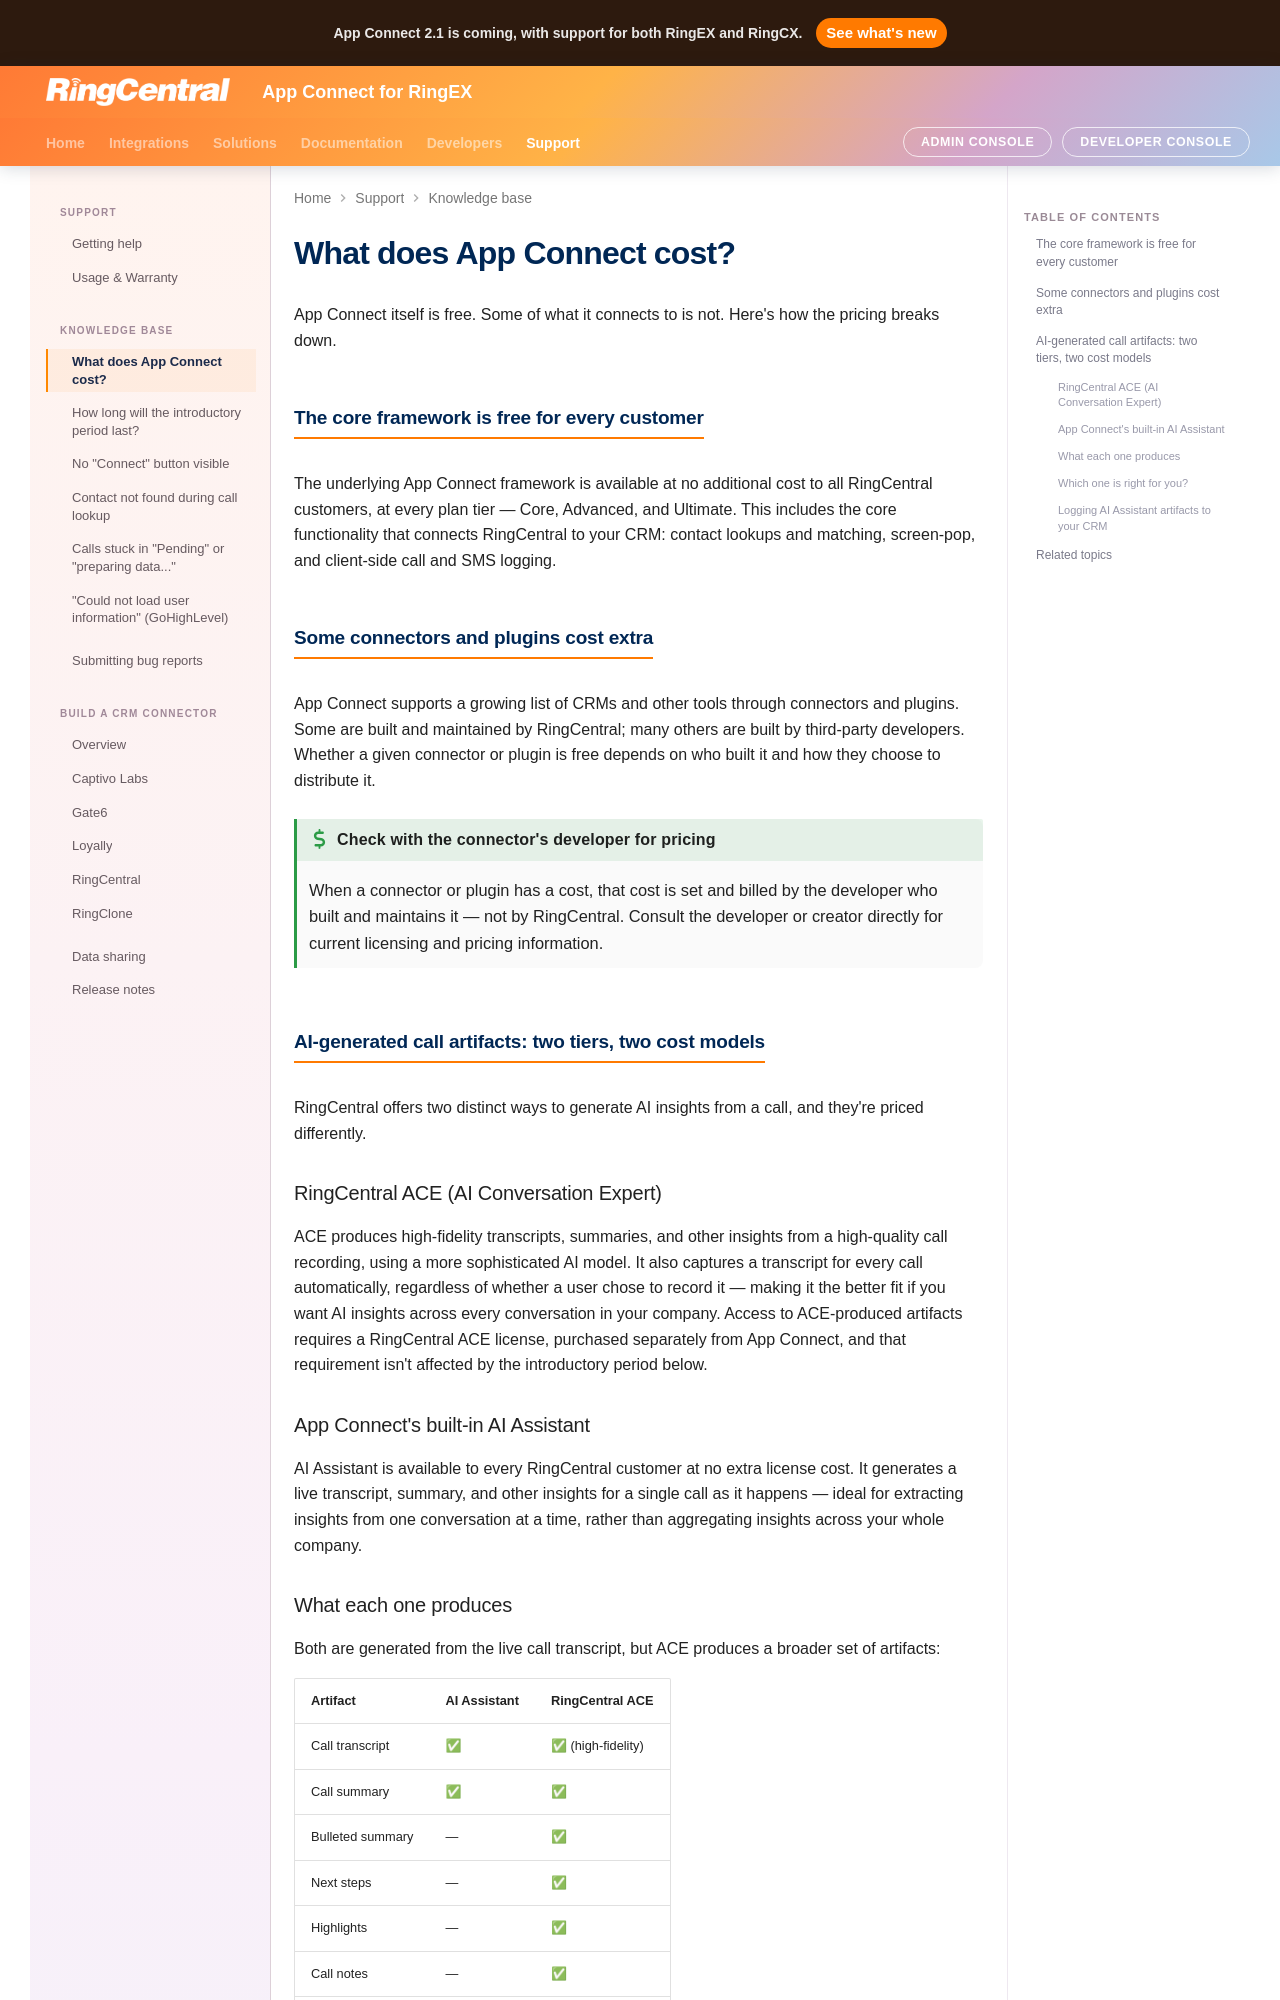

repository: ringcentral/rc-unified-crm-extension · page: troubleshooting/app-connect-cost/index.html · generator: mkdocs

---
title: What Does App Connect Cost? | App Connect Knowledge Base
description: A breakdown of what's free and what costs extra when using App Connect — the core framework, third-party connectors and plugins, and RingCentral ACE-powered AI features.
---

# What does App Connect cost?

App Connect itself is free. Some of what it connects to is not. Here's how the pricing breaks down.

## The core framework is free for every customer

The underlying App Connect framework is available at no additional cost to all RingCentral customers, at every plan tier — Core, Advanced, and Ultimate. This includes the core functionality that connects RingCentral to your CRM: contact lookups and matching, screen-pop, and client-side call and SMS logging.

## Some connectors and plugins cost extra

App Connect supports a growing list of CRMs and other tools through connectors and plugins. Some are built and maintained by RingCentral; many others are built by third-party developers. Whether a given connector or plugin is free depends on who built it and how they choose to distribute it.

!!! money "Check with the connector's developer for pricing"
    When a connector or plugin has a cost, that cost is set and billed by the developer who built and maintains it — not by RingCentral. Consult the developer or creator directly for current licensing and pricing information.

## AI-generated call artifacts: two tiers, two cost models

RingCentral offers two distinct ways to generate AI insights from a call, and they're priced differently.

### RingCentral ACE (AI Conversation Expert)

ACE produces high-fidelity transcripts, summaries, and other insights from a high-quality call recording, using a more sophisticated AI model. It also captures a transcript for every call automatically, regardless of whether a user chose to record it — making it the better fit if you want AI insights across every conversation in your company. Access to ACE-produced artifacts requires a RingCentral ACE license, purchased separately from App Connect, and that requirement isn't affected by the introductory period below.
